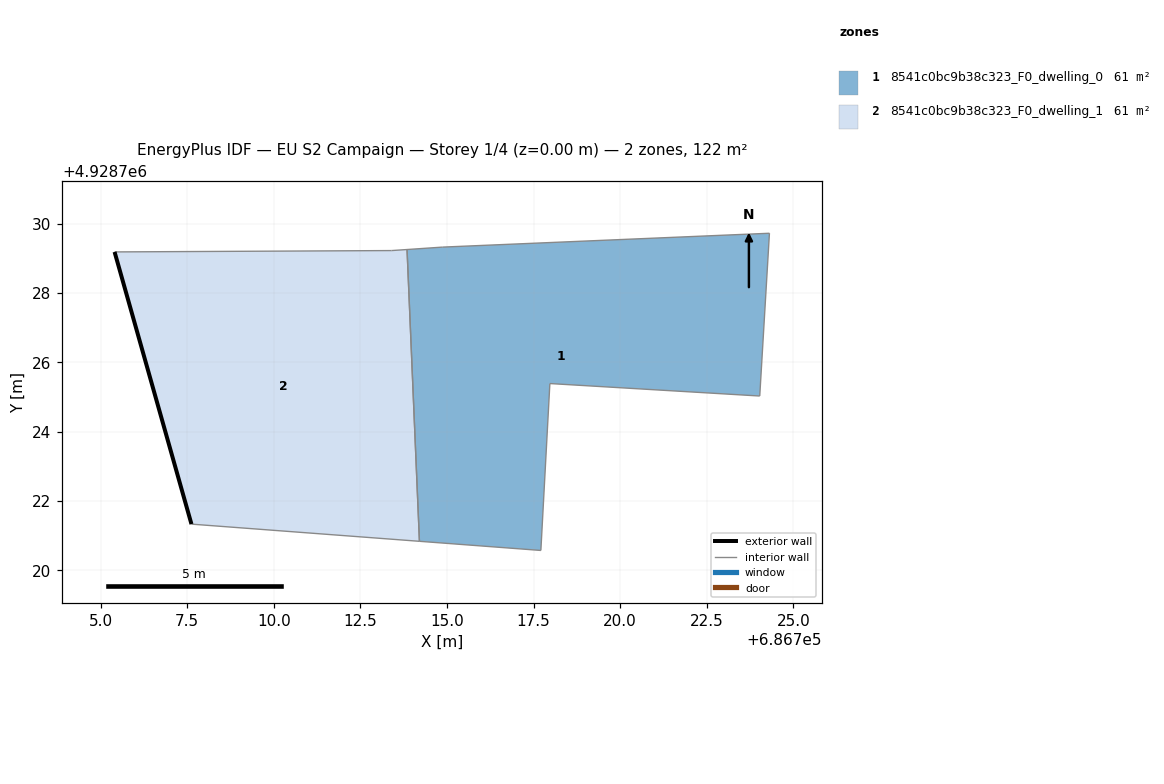
=== STOREY PLAN SPEC (per zone: floor XY polygon, exterior-wall plan segments, windows/doors) ===
zone 1: 8541c0bc9b38c323_F0_dwelling_0  (60.8 m²)
  floor: (686724.03, 4928725.03) (686724.31, 4928729.73) (686714.87, 4928729.33) (686713.85, 4928729.26) (686714.20, 4928720.84) (686717.71, 4928720.57) (686717.97, 4928725.39)
  interior walls: 7
zone 2: 8541c0bc9b38c323_F0_dwelling_1  (60.8 m²)
  floor: (686714.20, 4928720.84) (686713.85, 4928729.26) (686713.40, 4928729.23) (686705.40, 4928729.19) (686707.62, 4928721.33)
  exterior wall: (686707.62, 4928721.33) – (686705.40, 4928729.19)  [8.2 m]
  interior walls: 4

=== DERIVED (storey summary) ===
Building: EU S2 Campaign
Storey: 1 of 4  (floor level z = 0.00 m)
Storey gross floor area: 121.6 m²
Zones on this storey: 2
  - 8541c0bc9b38c323_F0_dwelling_0: floor 60.8 m²
  - 8541c0bc9b38c323_F0_dwelling_1: floor 60.8 m²; exterior wall 8.2 m (24.5 m²); WWR 0.0%
Zone adjacency (shared interzone walls):
  - 8541c0bc9b38c323_F0_dwelling_0 ↔ 8541c0bc9b38c323_F0_dwelling_1